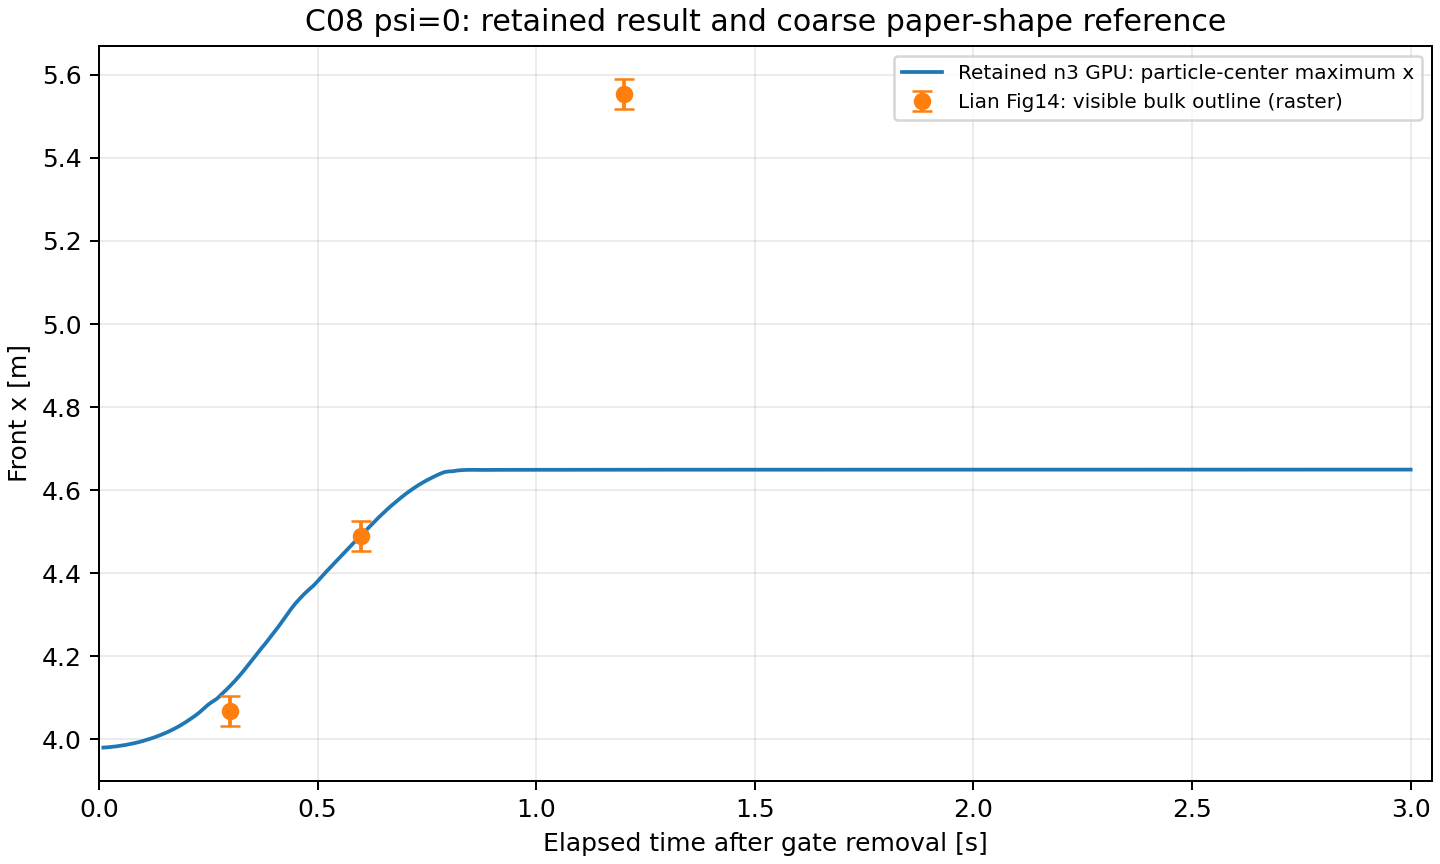

The file beside this chart, header and first rows:
requested_tau_s, actual_native_tau_s, native_part, n3_particle_center_front_m, paper_visible_bulk_front_m, paper_digitization_allowance_m, center_vs_extent_representation_scale_m, unadjusted_center_minus_visible_extent_m
0.3, 0.3, 29, 4.129, 4.068, 0.03616, 0.02, 0.06112
0.6, 0.6, 59, 4.492, 4.489, 0.0362, 0.02, 0.003438
1.2, 1.2, 119, 4.649, 5.554, 0.03583, 0.02, -0.905
